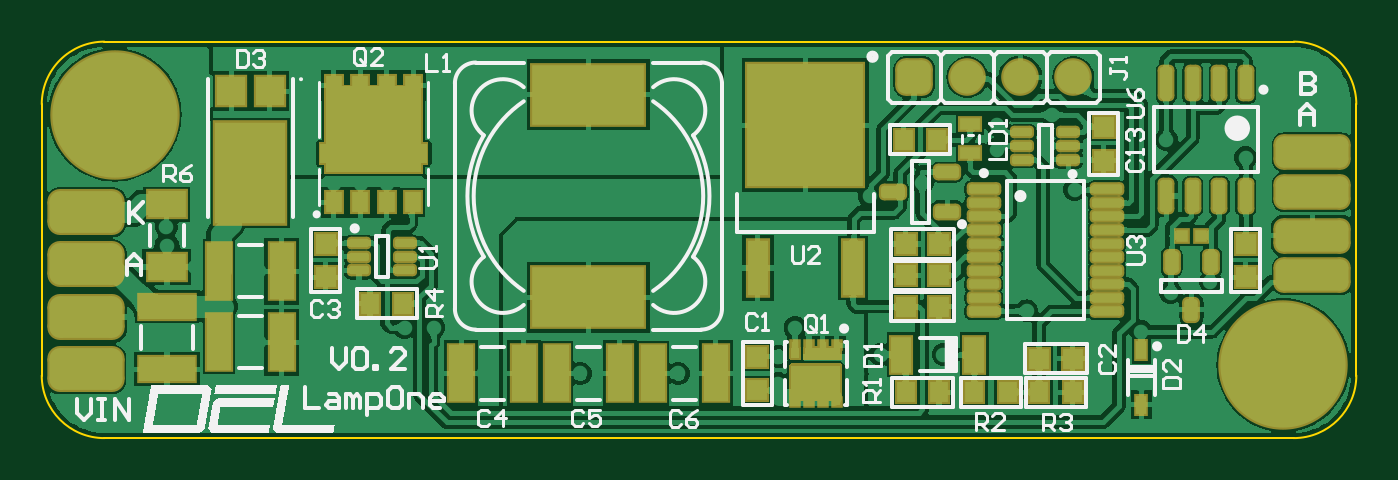
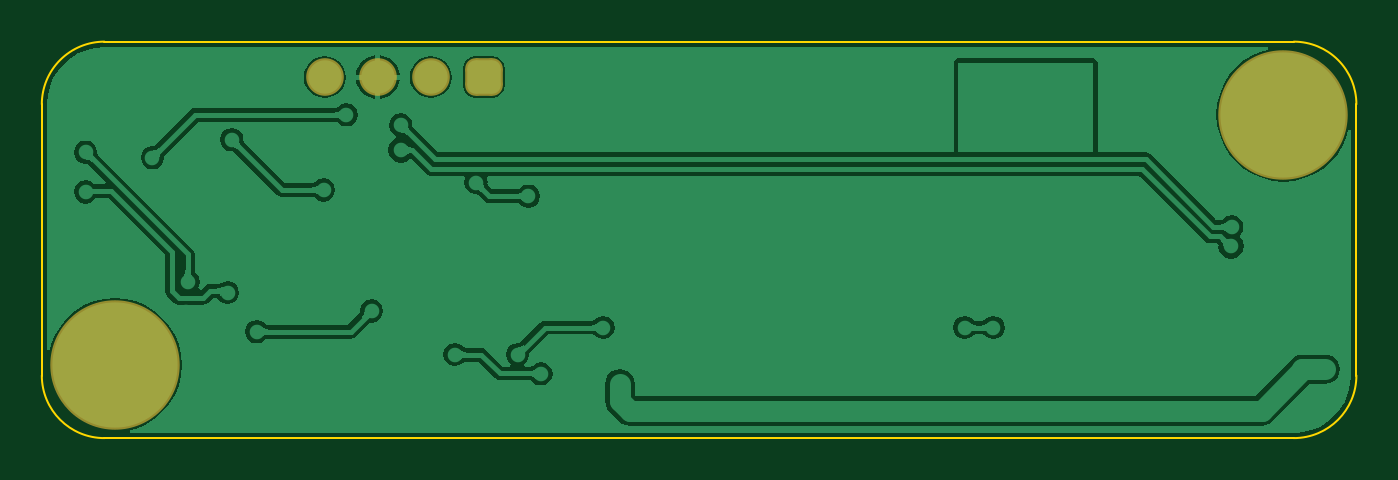
Circuit board: 7 layer files. Board 63.0 x 19.0 mm.
- bottom_copper: LampOne.GBL (31313 bytes)
- bottom_silk: LampOne.GBO (268 bytes)
- bottom_mask: LampOne.GBS (1248 bytes)
- outline: LampOne.GKO (642 bytes)
- top_copper: LampOne.GTL (113995 bytes)
- top_silk: LampOne.GTO (29855 bytes)
- top_mask: LampOne.GTS (10163 bytes)

=== bottom_copper: LampOne.GBL (31313 bytes, source omitted) ===
=== bottom_silk: LampOne.GBO ===
G04*
G04 #@! TF.GenerationSoftware,Altium Limited,Altium Designer,21.9.2 (33)*
G04*
G04 Layer_Color=32896*
%FSLAX44Y44*%
%MOMM*%
G71*
G04*
G04 #@! TF.SameCoordinates,8E8D2D65-0791-42D9-92B5-5118B9BC109D*
G04*
G04*
G04 #@! TF.FilePolarity,Positive*
G04*
G01*
G75*
M02*

=== bottom_mask: LampOne.GBS ===
G04*
G04 #@! TF.GenerationSoftware,Altium Limited,Altium Designer,21.9.2 (33)*
G04*
G04 Layer_Color=16711935*
%FSLAX44Y44*%
%MOMM*%
G71*
G04*
G04 #@! TF.SameCoordinates,8E8D2D65-0791-42D9-92B5-5118B9BC109D*
G04*
G04*
G04 #@! TF.FilePolarity,Negative*
G04*
G01*
G75*
%ADD42C,6.2032*%
%ADD43C,1.8032*%
G04:AMPARAMS|DCode=44|XSize=1.8032mm|YSize=1.8032mm|CornerRadius=0.5016mm|HoleSize=0mm|Usage=FLASHONLY|Rotation=0.000|XOffset=0mm|YOffset=0mm|HoleType=Round|Shape=RoundedRectangle|*
%AMROUNDEDRECTD44*
21,1,1.8032,0.8000,0,0,0.0*
21,1,0.8000,1.8032,0,0,0.0*
1,1,1.0032,0.4000,-0.4000*
1,1,1.0032,-0.4000,-0.4000*
1,1,1.0032,-0.4000,0.4000*
1,1,1.0032,0.4000,0.4000*
%
%ADD44ROUNDEDRECTD44*%
%ADD45C,1.2032*%
D42*
X1059000Y590000D02*
D03*
X499000Y710000D02*
D03*
D43*
X958400Y728000D02*
D03*
X933000D02*
D03*
X907600D02*
D03*
D44*
X882200D02*
D03*
D45*
X1042835Y606164D02*
D03*
X1036140Y590000D02*
D03*
X1042835Y573835D02*
D03*
X1059000Y567140D02*
D03*
X1075164Y573835D02*
D03*
X1081860Y590000D02*
D03*
X1075164Y606164D02*
D03*
X1059000Y612860D02*
D03*
X482836Y726164D02*
D03*
X476140Y710000D02*
D03*
X482836Y693836D02*
D03*
X499000Y687140D02*
D03*
X515164Y693836D02*
D03*
X521860Y710000D02*
D03*
X515164Y726164D02*
D03*
X499000Y732860D02*
D03*
M02*

=== outline: LampOne.GKO ===
G04*
G04 #@! TF.GenerationSoftware,Altium Limited,Altium Designer,21.9.2 (33)*
G04*
G04 Layer_Color=16711935*
%FSLAX44Y44*%
%MOMM*%
G71*
G04*
G04 #@! TF.SameCoordinates,8E8D2D65-0791-42D9-92B5-5118B9BC109D*
G04*
G04*
G04 #@! TF.FilePolarity,Positive*
G04*
G01*
G75*
%ADD12C,0.1000*%
D12*
X494000Y745000D02*
G03*
X464000Y715000I0J-30000D01*
G01*
Y585000D02*
G03*
X494000Y555000I30000J0D01*
G01*
X1064000D02*
G03*
X1094000Y585000I0J30000D01*
G01*
Y715000D02*
G03*
X1064000Y745000I-30000J0D01*
G01*
X464000Y585000D02*
Y715000D01*
X494000Y554997D02*
X1064000Y554996D01*
X494000Y744996D02*
X1064000Y744996D01*
X1094000Y585000D02*
Y715000D01*
M02*

=== top_copper: LampOne.GTL (113995 bytes, source omitted) ===
=== top_silk: LampOne.GTO (29855 bytes, source omitted) ===
=== top_mask: LampOne.GTS (10163 bytes, source omitted) ===
